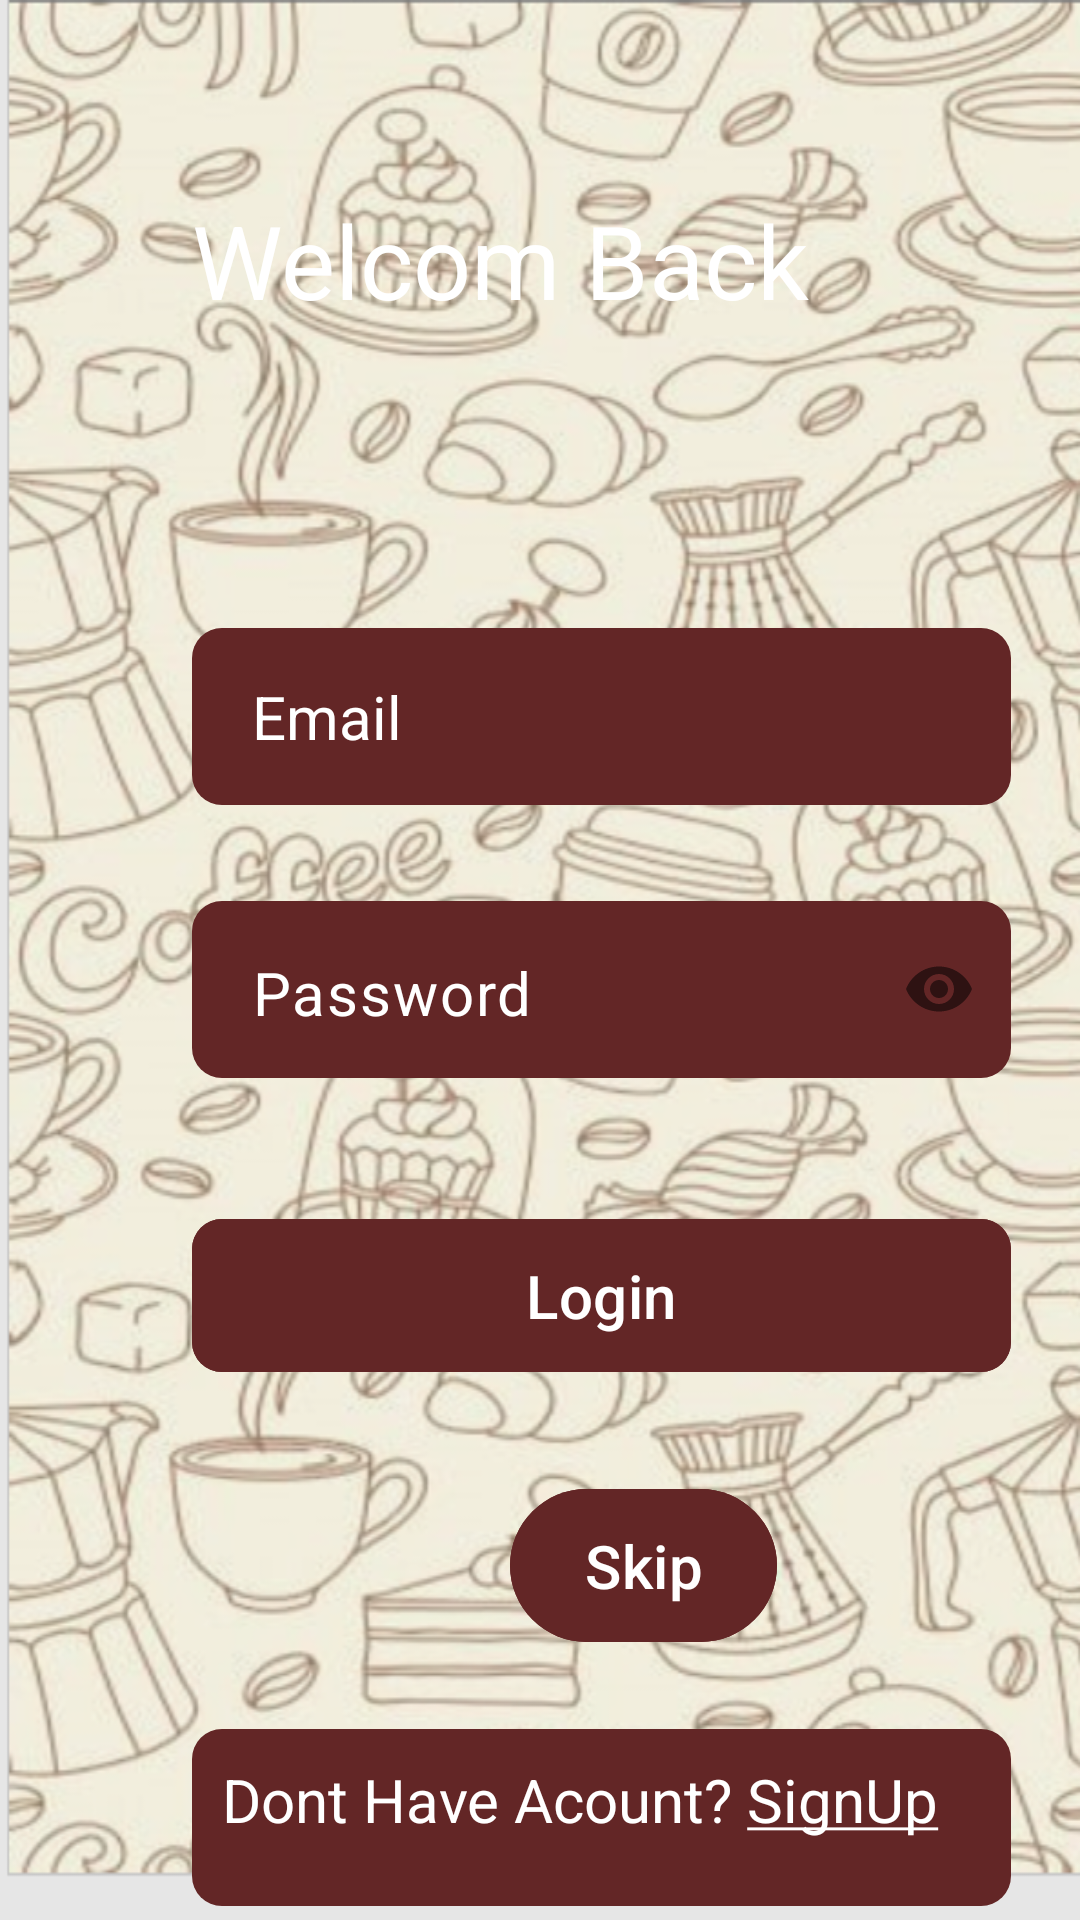

This screen was rendered from an Android layout file. Write that file and the resources it references.
<!-- AndroidManifest.xml: application theme Theme.TestTracker -->
<!-- res/layout/fragment_login.xml -->
<?xml version="1.0" encoding="utf-8"?>
<androidx.constraintlayout.widget.ConstraintLayout xmlns:android="http://schemas.android.com/apk/res/android"
    xmlns:app="http://schemas.android.com/apk/res-auto"
    xmlns:tools="http://schemas.android.com/tools"
    android:id="@+id/frameLayout2"
    android:layout_width="match_parent"
    android:layout_height="750dp"
    android:background="@drawable/loginbackground"
    tools:context=".ui.auth.LoginFragment">


    <EditText
        android:id="@+id/edtEmail"
        android:layout_width="273dp"
        android:layout_height="59dp"
        android:layout_marginStart="64dp"
        android:layout_marginTop="100dp"
        android:background="@drawable/edit_text_background"
        android:drawablePadding="10dp"
        android:ems="10"
        android:hint="@string/Email"
        android:textColorHint="@color/white"
        android:inputType="text"
        android:paddingLeft="20dp"
        android:textColor="@color/white"
        android:textSize="20sp"
        app:layout_constraintStart_toStartOf="parent"
        app:layout_constraintTop_toBottomOf="@+id/textView2" />

    <com.google.android.material.textfield.TextInputLayout
        android:id="@+id/tilPass"
        android:layout_width="0dp"
        android:layout_height="wrap_content"
        android:layout_marginStart="64dp"
        android:layout_marginTop="32dp"
        android:layout_marginEnd="64dp"
        app:hintEnabled="false"
        app:layout_constraintStart_toStartOf="parent"
        app:layout_constraintTop_toBottomOf="@+id/edtEmail"
        app:passwordToggleEnabled="true">

        <com.google.android.material.textfield.TextInputEditText
            android:id="@+id/edtPass"
            android:layout_width="273dp"
            android:layout_height="59dp"
            android:layout_marginTop="32dp"
            android:background="@drawable/edit_text_background"
            android:ems="10"
            android:hint="@string/pass"
            android:inputType="textPassword"
            android:paddingLeft="20dp"
            android:textColorHint="@color/white"
            android:textColor="@color/white"
            android:textSize="20sp" />
    </com.google.android.material.textfield.TextInputLayout>


    <com.google.android.material.button.MaterialButton
        android:id="@+id/btnLogin"
        android:layout_width="273dp"
        android:layout_height="59dp"
        android:layout_marginStart="64dp"
        android:layout_marginTop="43dp"
        android:backgroundTint="@color/edittext"
        android:text="@string/login"
        android:textSize="20sp"
        app:cornerRadius="10dp"
        app:layout_constraintStart_toStartOf="parent"
        app:layout_constraintTop_toBottomOf="@+id/tilPass" />


    <TextView
        android:id="@+id/signup"
        android:layout_width="273dp"
        android:layout_height="59dp"
        android:layout_marginStart="64dp"
        android:layout_marginTop="25dp"
        android:background="@drawable/edit_text_background"
        android:paddingLeft="10dp"
        android:paddingTop="10dp"
        android:text="@string/signupLink"
        android:textColor="@color/white"
        android:textSize="20sp"
        app:layout_constraintStart_toStartOf="parent"
        app:layout_constraintTop_toBottomOf="@+id/googleLogin" />

    <TextView
        android:id="@+id/textView2"
        android:layout_width="wrap_content"
        android:layout_height="wrap_content"
        android:layout_marginStart="64dp"
        android:layout_marginTop="64dp"
        android:text="@string/welcom_back"
        android:textColor="@color/white"
        android:textSize="34dp"
        app:layout_constraintStart_toStartOf="parent"
        app:layout_constraintTop_toTopOf="parent" />

    <ImageButton
        android:id="@+id/googleLogin"
        android:layout_width="89dp"
        android:layout_height="59dp"
        android:layout_marginStart="85dp"
        android:layout_marginTop="31dp"
        android:background="@drawable/image_button_background"
        android:src="@drawable/google"
        app:layout_constraintStart_toStartOf="parent"
        app:layout_constraintTop_toBottomOf="@+id/btnLogin" />

    <com.google.android.material.button.MaterialButton
        android:id="@+id/gustLogin"
        android:layout_width="89dp"
        android:layout_height="59dp"
        android:layout_marginTop="31dp"
        android:layout_marginEnd="101dp"
        android:backgroundTint="@color/edittext"
        android:text="@string/skip"
        android:textSize="20sp"
        app:layout_constraintEnd_toEndOf="parent"
        app:layout_constraintTop_toBottomOf="@+id/btnLogin" />


</androidx.constraintlayout.widget.ConstraintLayout>
<!-- resources referenced by this layout -->
<resources>
  <color name="edittext">#632626</color>
  <color name="white">#FFFFFFFF</color>
  <!-- drawable edit_text_background (drawable) -->
  <shape xmlns:android="http://schemas.android.com/apk/res/android"
      android:shape="rectangle">
      <solid android:color="@color/edittext" />
      <corners android:radius="10dp"/>
  
  </shape>
  <!-- drawable image_button_background (drawable) -->
  <shape xmlns:android="http://schemas.android.com/apk/res/android"
      android:shape="rectangle">
      <solid android:color="@color/login" />
      <corners android:radius="50dp"/>
  
  </shape>
  <!-- drawable loginbackground: png bitmap (drawable, 764654 bytes) -->
  <string name="Email">  Email</string>
  <string name="login">Login</string>
  <string name="pass">  Password</string>
  <string name="signupLink">Dont Have Acount? <u>SignUp</u></string>
  <string name="skip">Skip</string>
  <string name="welcom_back">Welcom Back</string>
  <style name="Theme.TestTracker" parent="Base.Theme.TestTracker">
          <item name="colorPrimary">
              @color/home_card_color
          </item>
      </style>
  <style name="Base.Theme.TestTracker" parent="Theme.Material3.DayNight.NoActionBar">
          
          
      </style>
  <color name="home_card_color">#F8EAD8</color>
</resources>
